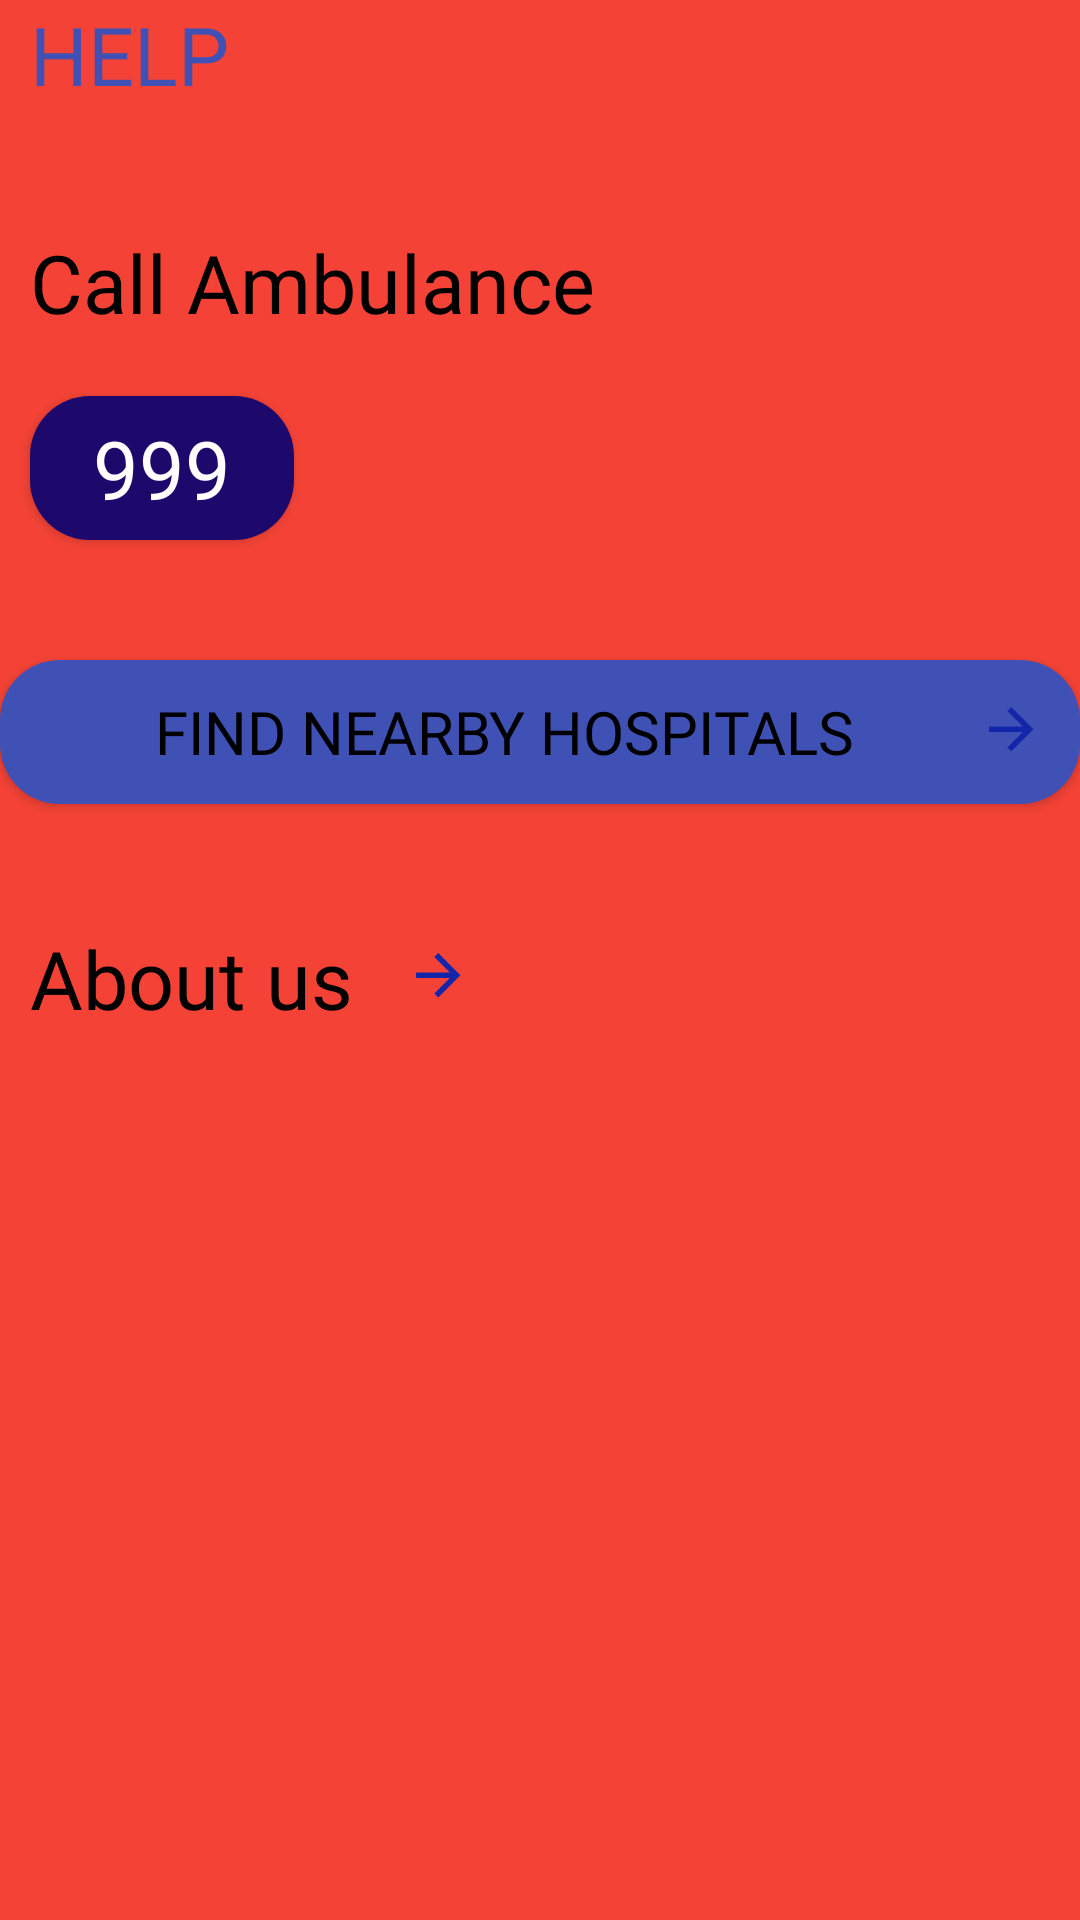

Android layout source for this screen:
<!-- AndroidManifest.xml: application theme Theme.Firstaid_1 -->
<!-- res/layout/fragment_profile.xml -->
<LinearLayout xmlns:android="http://schemas.android.com/apk/res/android"
    android:layout_width="fill_parent"
    android:layout_height="fill_parent"
    android:background="#F44336"
    android:orientation="vertical">

    <TextView
        android:layout_width="103dp"
        android:layout_height="wrap_content"
        android:layout_marginLeft="10dp"
        android:fontFamily="@font/roboto_medium"
        android:text="HELP"
        android:textColor="#3F51B5"
        android:textSize="27sp" />
    <TextView
        android:layout_width="match_parent"
        android:layout_height="wrap_content"
        android:textColor="@color/black"
        android:textSize="27sp"
        android:layout_marginLeft="10dp"
        android:layout_marginTop="40dp"
        android:text="Call Ambulance"
        android:fontFamily="@font/roboto"/>

    <Button
        android:id="@+id/text_call"
        android:layout_width="wrap_content"
        android:layout_height="wrap_content"
        android:layout_marginLeft="10dp"
        android:layout_marginTop="20dp"
        android:onClick="MakePhoneCall"
        android:background="@drawable/rounded_button"
        android:drawableLeft="@drawable/icon_call2"
        android:fontFamily="@font/roboto"
        android:text="999"
        android:textColor="@color/white"
        android:textSize="27sp" />

    <Button
        android:id="@+id/button_findhelp"
        android:layout_width="match_parent"
        android:layout_height="wrap_content"
        android:layout_marginTop="40dp"
        android:backgroundTint="#3F51B5"
        android:onClick="onClick"
        android:textColor="@color/black"
        android:background="@drawable/rounded_button"
        android:drawableEnd="@drawable/ic_baseline_arrow_forward_24"
        android:fontFamily="@font/roboto_medium"
        android:text="Find Nearby hospitals"
        android:textSize="20sp" />

    <TextView
        android:id="@+id/text_about"
        android:layout_width="149dp"
        android:layout_height="wrap_content"
        android:layout_marginLeft="10dp"
        android:layout_marginTop="40dp"
        android:drawableEnd="@drawable/ic_baseline_arrow_forward_24"
        android:fontFamily="@font/roboto"
        android:text="About us"
        android:textColor="@color/black"
        android:textSize="27sp" />

    <ImageButton
        android:layout_width="match_parent"
        android:layout_height="fill_parent"
        android:background="@drawable/healthinsurance"/>


</LinearLayout>
<!-- resources referenced by this layout -->
<resources>
  <!-- drawable ic_baseline_arrow_forward_24 (drawable) -->
  <vector android:height="24dp" android:tint="#1325A9"
      android:viewportHeight="26" android:viewportWidth="26"
      android:width="24dp" xmlns:android="http://schemas.android.com/apk/res/android">
      <path android:fillColor="@android:color/white" android:pathData="M12,4l-1.41,1.41L16.17,11H4v2h12.17l-5.58,5.59L12,20l8,-8z"/>
  </vector>
  <!-- drawable rounded_button (drawable) -->
  <?xml version="1.0" encoding="utf-8"?>
  <shape xmlns:android="http://schemas.android.com/apk/res/android">
      <solid android:color="#1D096C"/>
      <stroke android:color="@color/black" android:width="1.5dp"/>
      <corners android:radius="15dp"/>
  </shape>
  <style name="Theme.Firstaid_1" parent="Theme.MaterialComponents.DayNight.NoActionBar">
          
          <item name="colorPrimary">#3F51B5</item>
          <item name="colorPrimaryVariant">#F44336</item>
          <item name="colorOnPrimary">@color/white</item>
          
          <item name="colorSecondary">@color/teal_200</item>
          <item name="colorSecondaryVariant">@color/teal_700</item>
          <item name="colorOnSecondary">@color/black</item>
          
          <item name="android:statusBarColor" tools:targetApi="l">?attr/colorPrimaryVariant</item>
          
      </style>
  <!-- not gathered from this repository: default colours our renderer supplied (Android Studio template values) -->
  <color name="teal_200">#FF03DAC5</color>
  <color name="teal_700">#FF018786</color>
  <color name="black">#FF000000</color>
  <color name="white">#FFFFFFFF</color>
</resources>
